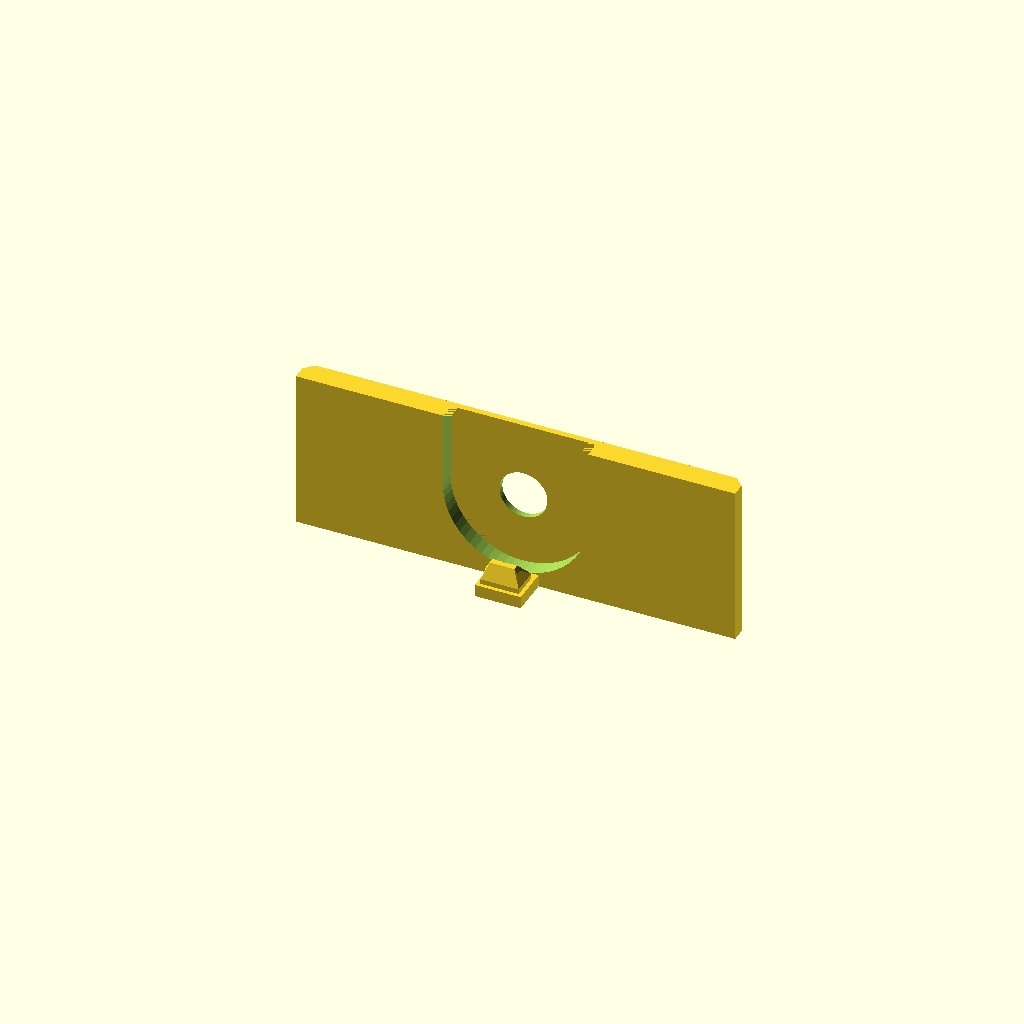
Cell 1: rendered with the file's own defaults.
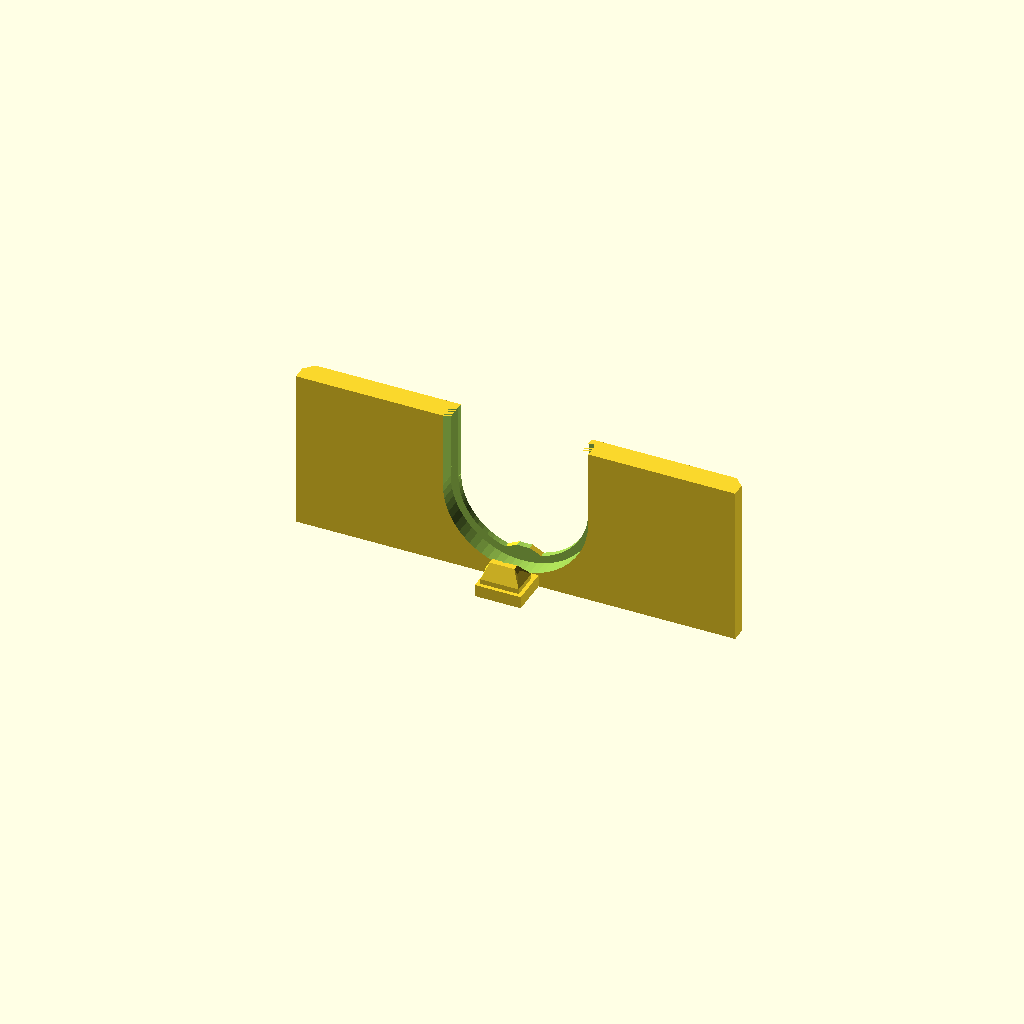
Cell 2: the same model with stationary_collar_addition_enabled = false.
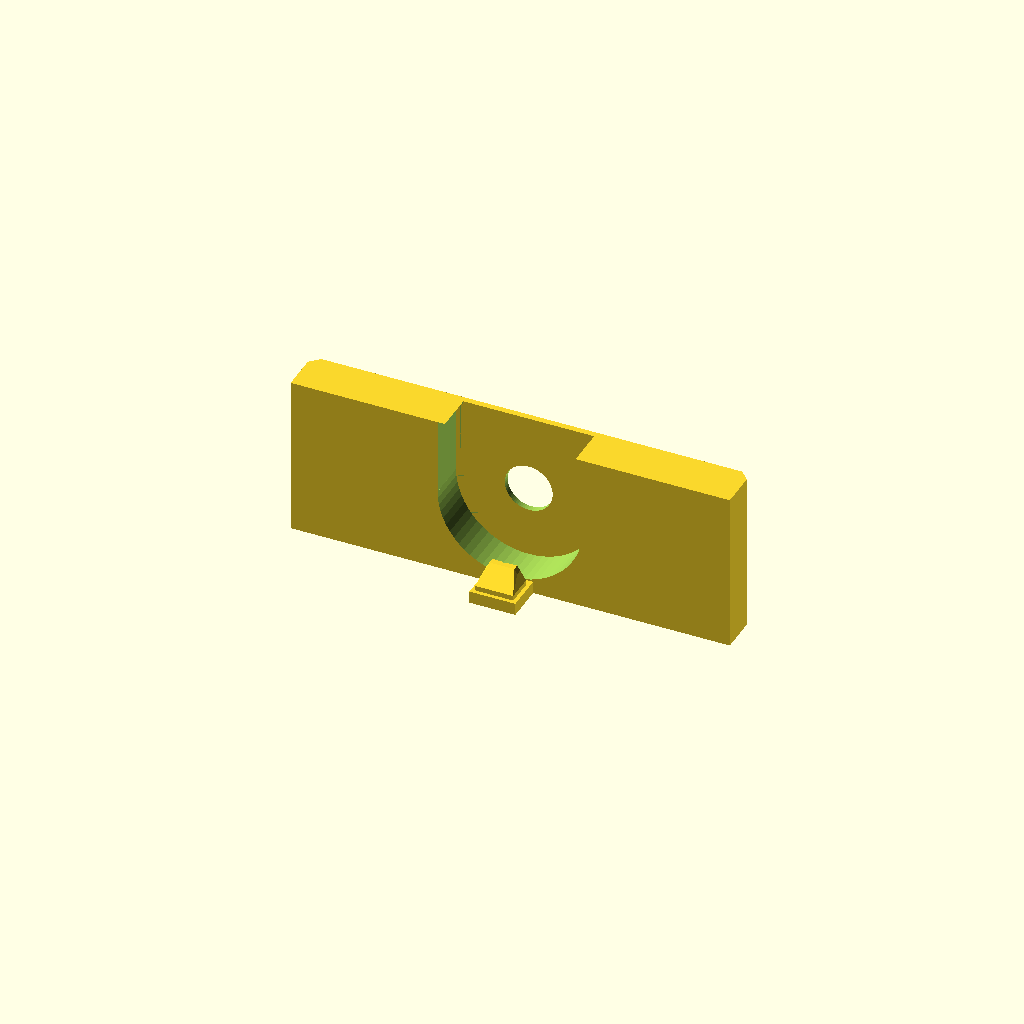
Cell 3: the same model with clock_bar_t_y = 6.
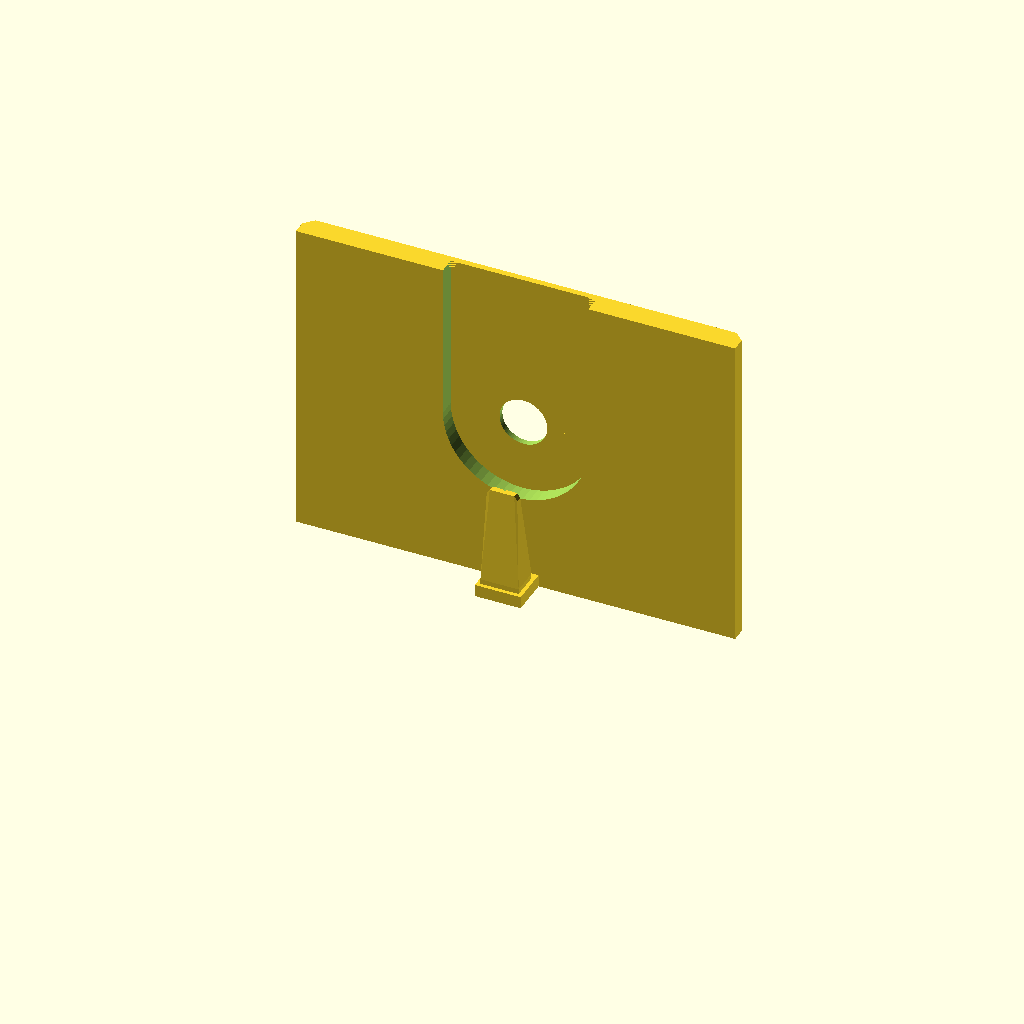
Cell 4: the same model with clock_bar_h_z = 42.
All cells are drawn from one camera (rotation 55°, 0°, 25°, orthographic, colour scheme Cornfield), so only the parameter changes between them.
The OpenSCAD source (assets/downloads/double-take-frames-clock-string-guide-v3.0.0.scad):
// DOUBLE TAKE FRAMES DESIGN RELEASE
// DTF_RELEASE: 3.0.0
// Released: 2026-09-24
// Versioning: Semantic Versioning 2.0.0 (https://semver.org/)
// Status: CANONICAL
// Changes in 3.0.0:
// - Carried forward unchanged for the clipless keyed wall-rig and latch release.
// Changes in 2.0.4:
// - Reduces overall width by 0.6 mm to relieve end compression and Y bowing.
// - Moves the concentric spindle/opening group 0.4 mm downward so the installed
//   guide and unchanged beak sit farther from the capstan flange rims.
// - Rigidly translates the complete original boss, hole, channel, and beak
//   1.2 mm, joining it to the guide with one plain rectangular neck.
// - Reduces the standalone stationary-collar bore to 6.25 mm as an empirical
//   tension-fit candidate for the nominal 6.8 mm stationary sleeve.
// Changes in 2.0.3:
// - Carried forward unchanged for the corrected prepared-project packaging.
// Changes in 2.0.2:
// - Carried forward unchanged for the native 3MF packaging hotfix.
// Changes in 2.0.1:
// - Carried forward unchanged for the prepared-project packaging correction.
// Changes in 2.0.0:
// - Coordinates the guide with captive 16 mm-flange capstans.
// - Adds the closed beak, stationary floor, and keyed string-loading geometry.
// Full release notes: https://doubletakeframes.com/build/#design-release
//
// Canonical captive-beak clock-string guide.
//
// The canonical bar and boss are unchanged. A closed wedge grows directly out
// of the pressure-bar wall and guides the string into the flange cavity.

$fn = 64;
eps = 0.05;

// Canonical pressure bar.
clock_bar_len_x = is_undef(shared_clock_guide_len_x)
    ? 57.4 : shared_clock_guide_len_x;
clock_bar_t_y = 3.0;
clock_bar_h_z = 21.0;
canonical_clock_bar_hole_d = 15.0;
capstan_flange_d = is_undef(shared_capstan_flange_d)
    ? 16.0 : shared_capstan_flange_d;
capstan_flange_clearance_r = is_undef(shared_capstan_flange_clearance_r)
    ? 0.5 : shared_capstan_flange_clearance_r;
clock_bar_hole_d = capstan_flange_d+2*capstan_flange_clearance_r;
clock_bar_hole_z_offset = -0.46;
end_chamfer_y = 1.2;

// One thickness boundary: inside this footprint the guide is the shared
// 0.8 mm stationary floor; immediately outside it the canonical 3 mm bar
// remains full thickness. The extra radial millimeter is the fused tie-in.
flange_relief_d = clock_bar_hole_d + 2*(
    is_undef(shared_stationary_floor_attachment_overlap_r)
        ? 1.0 : shared_stationary_floor_attachment_overlap_r
);
flange_relief_remaining_y = is_undef(shared_stationary_floor_thickness)
    ? 0.8 : shared_stationary_floor_thickness;
flange_relief_beak_spine_w_x = 6.2;
boss_crown_keystone_tip_w_x = 1.6;
boss_crown_keystone_top_w_x = flange_relief_beak_spine_w_x;

// Stationary movement-collar addition.
// Supplied snap-in/no-thread movement image: outer stationary member 6.8 mm,
// middle rotating member 5.05 mm, and inner rotating member 3.17 mm. These are
// movement sleeve/shaft ODs, not printed capstan winding-drum diameters.
// Keep any desired printed snap interference separate from the part datum.
stationary_collar_addition_enabled = true;
stationary_collar_spec_d = is_undef(shared_stationary_collar_d)
    ? 6.8 : shared_stationary_collar_d;
stationary_collar_bore_fit_allowance =
    is_undef(shared_stationary_collar_bore_fit_allowance)
        ? -0.55 : shared_stationary_collar_bore_fit_allowance;
stationary_collar_bore_d = stationary_collar_spec_d
    + stationary_collar_bore_fit_allowance;
stationary_pad_thickness_y = is_undef(shared_stationary_floor_thickness)
    ? 0.8 : shared_stationary_floor_thickness;
stationary_pad_flange_envelope_d = clock_bar_hole_d; // 17 mm: 0.5 mm/side.
stationary_pad_attachment_overlap_r =
    is_undef(shared_stationary_floor_attachment_overlap_r)
        ? 1.0 : shared_stationary_floor_attachment_overlap_r;
stationary_pad_outer_d = stationary_pad_flange_envelope_d
    + 2*stationary_pad_attachment_overlap_r;

// Canonical string-feed boss.
string_boss_w_x = 6.0;
string_boss_d_y = 4.0;
string_boss_h_z = 1.6;
string_hole_d = 2.5;
string_boss_xc = 0;
string_boss_y0 = clock_bar_t_y/2 - 0.2;
string_boss_z0 = clock_bar_h_z/2 - string_boss_h_z;
string_hole_xc = string_boss_xc;
string_hole_yc = string_boss_y0 + string_boss_d_y/2;

// Both root and tip penetrate the wall's +Y face. This eliminates the floating
// underside and closes the former side escape openings.
beak_root_xc = string_hole_xc;
beak_tip_xc = string_hole_xc;
beak_wall_y = clock_bar_t_y/2-0.30;
beak_root_front_y = string_hole_yc+string_hole_d/2+0.25;
beak_axial_center_shift_y = is_undef(shared_beak_axial_center_shift)
    ? 0.50 : shared_beak_axial_center_shift;
beak_rigid_raise_y = is_undef(shared_beak_rigid_raise_y)
    ? 1.20 : shared_beak_rigid_raise_y;
// In the final assembly guide-local +Y becomes eventual -Z. Keep this
// projection independently registered to the wall and loading-hole geometry.
// Inside the flange envelope, minimize flange-normal thickness and recover
// stiffness with tangential width. The 1 mm channel intentionally opens into
// a groove here; the two capstan flanges provide axial containment.
beak_tip_d_y = 0.80;
beak_tip_front_y = 3.60+beak_axial_center_shift_y;
beak_tip_back_y = beak_tip_front_y-beak_tip_d_y;
beak_tip_yc = (beak_tip_back_y+beak_tip_front_y)/2;
beak_root_yc = (beak_wall_y+beak_root_front_y)/2;
beak_root_d_y = beak_root_front_y-beak_wall_y;
beak_root_z = string_boss_z0+0.1;
beak_root_w_x = 5.0;
beak_root_h_z = 1.5;
beak_tip_shoulder_w_x = is_undef(shared_beak_tangential_w)
    ? 4.0 : shared_beak_tangential_w;
beak_tip_apex_w_x = 0.8*beak_tip_shoulder_w_x;
beak_tip_taper_h_z = 0.60;

// Cassette +Y datum assumption (tune from the physical movement): spindle and
// top flange are approximately coplanar at +Y 8 mm; beak point is ~1 mm lower.
clock_spindle_top_cassette_y = 8.0;
beak_tip_center_cassette_y = clock_spindle_top_cassette_y-1.0;
guide_origin_cassette_y = 1.0;
beak_tip_z = beak_tip_center_cassette_y-guide_origin_cassette_y;
// Put the outlet just behind/above the printable point. This lets the exterior
// reach a real point without asking a 1 mm channel to fit through the apex.
beak_outlet_local_z = beak_tip_z+0.45;
beak_outlet_cassette_y = beak_outlet_local_z+guide_origin_cassette_y;

beak_channel_tip_yc = 2.80+beak_axial_center_shift_y;
beak_channel_root_d = 1.0;
beak_channel_tip_d = 1.0;

module chamfered_bar_body() {
    linear_extrude(height=clock_bar_h_z, center=true)
        polygon(points=[
            [-clock_bar_len_x/2+end_chamfer_y, -clock_bar_t_y/2],
            [ clock_bar_len_x/2-end_chamfer_y, -clock_bar_t_y/2],
            [ clock_bar_len_x/2, -clock_bar_t_y/2+end_chamfer_y],
            [ clock_bar_len_x/2,  clock_bar_t_y/2],
            [-clock_bar_len_x/2,  clock_bar_t_y/2],
            [-clock_bar_len_x/2, -clock_bar_t_y/2+end_chamfer_y]
        ]);
}

module flange_relieved_bar_body() {
    relief_y0 = -clock_bar_t_y/2+flange_relief_remaining_y;
    relief_depth_y = clock_bar_t_y-flange_relief_remaining_y;
    relief_yc = relief_y0+relief_depth_y/2+eps/2;
    lower_relief_h_z = clock_bar_h_z/2+clock_bar_hole_z_offset+eps;
    lower_relief_zc = -clock_bar_h_z/2+lower_relief_h_z/2;

    difference() {
        chamfered_bar_body();
        union() {
            // Circular upper boundary around the complete flange envelope.
            translate([0, relief_yc, clock_bar_hole_z_offset])
                rotate([90, 0, 0])
                    cylinder(
                        h=relief_depth_y+eps,
                        d=flange_relief_d,
                        center=true
                    );

            // Continue that same boundary straight down as a rectangle.
            translate([0, relief_yc, lower_relief_zc])
                cube([
                    flange_relief_d,
                    relief_depth_y+eps,
                    lower_relief_h_z
                ], center=true);
        }
    }
}

module clock_opening_cutter() {
    cutter_h_y = clock_bar_t_y+string_boss_d_y+2;
    canonical_crown_z = clock_bar_hole_z_offset+canonical_clock_bar_hole_d/2;
    enlarged_crown_z = clock_bar_hole_z_offset+clock_bar_hole_d/2;

    union() {
        // Canonical opening remains beneath the boss-support spine.
        translate([0, 0, clock_bar_hole_z_offset])
            rotate([90, 0, 0])
                cylinder(
                    h=cutter_h_y,
                    d=canonical_clock_bar_hole_d,
                    center=true
                );

        // Enlarge to 17 mm, retaining only a tapered full-thickness keystone
        // beneath the boss instead of the former flat 6-7 mm-wide inner lip.
        difference() {
            translate([0, 0, clock_bar_hole_z_offset])
                rotate([90, 0, 0])
                    cylinder(
                        h=cutter_h_y,
                        d=clock_bar_hole_d,
                        center=true
                    );
            rotate([90, 0, 0])
                linear_extrude(height=cutter_h_y+2*eps, center=true)
                    polygon(points=[
                        [-boss_crown_keystone_tip_w_x/2, canonical_crown_z-eps],
                        [ boss_crown_keystone_tip_w_x/2, canonical_crown_z-eps],
                        [ boss_crown_keystone_top_w_x/2, enlarged_crown_z+eps],
                        [-boss_crown_keystone_top_w_x/2, enlarged_crown_z+eps]
                    ]);
        }
    }
}

module canonical_pressure_bar() {
    difference() {
        union() {
            flange_relieved_bar_body();

            // Move the complete original boss with the beak. A plain
            // rectangular neck extends the mounting wall to meet it.
            translate([
                string_boss_xc-string_boss_w_x/2,
                string_boss_y0,
                string_boss_z0
            ])
                cube([
                    string_boss_w_x,
                    beak_rigid_raise_y+eps,
                    string_boss_h_z
                ]);

            translate([
                string_boss_xc-string_boss_w_x/2,
                string_boss_y0+beak_rigid_raise_y,
                string_boss_z0
            ])
                cube([string_boss_w_x, string_boss_d_y, string_boss_h_z]);

        }

        // Enlarged opening with a canonical-size crown beneath the boss.
        clock_opening_cutter();

        // Preserve canonical bottom-open arch.
        translate([
            -clock_bar_hole_d/2-eps,
            -clock_bar_t_y/2-string_boss_d_y-eps,
            -clock_bar_h_z/2-eps
        ])
            cube([
                clock_bar_hole_d+2*eps,
                clock_bar_t_y+string_boss_d_y+2*eps,
                clock_bar_h_z/2+clock_bar_hole_z_offset+eps
            ]);

        // Existing vertical loading hole.
        translate([
            string_hole_xc,
            string_hole_yc+beak_rigid_raise_y,
            string_boss_z0-0.4
        ])
            cylinder(
                h=string_boss_h_z+0.8+2*eps,
                d=string_hole_d,
                center=false
            );

    }
}

module captive_beak_solid() {
    translate([0,beak_rigid_raise_y,0]) hull() {
        translate([beak_root_xc,beak_root_yc,beak_root_z])
            cube([
                beak_root_w_x,
                beak_root_d_y,
                beak_root_h_z
            ], center=true);

        // Wide, thin functional tongue. Its radial taper supplies clearance;
        // its tangential width supplies stiffness without crowding either
        // flange face.
        translate([beak_tip_xc,beak_tip_yc,0])
            rotate([90, 0, 0])
                linear_extrude(height=beak_tip_d_y, center=true)
                    polygon(points=[
                        [-beak_tip_apex_w_x/2, beak_tip_z],
                        [ beak_tip_apex_w_x/2, beak_tip_z],
                        [ beak_tip_shoulder_w_x/2,
                          beak_tip_z+beak_tip_taper_h_z],
                        [-beak_tip_shoulder_w_x/2,
                          beak_tip_z+beak_tip_taper_h_z]
                    ]);
    }
}

module captive_beak_channel() {
    hull() {
        translate([
            string_hole_xc,
            string_hole_yc+beak_rigid_raise_y,
            string_boss_z0+0.8
        ])
            sphere(d=beak_channel_root_d);
        translate([
            beak_tip_xc,
            beak_channel_tip_yc+beak_rigid_raise_y,
            beak_outlet_local_z
        ])
            sphere(d=beak_channel_tip_d);
    }
}

module stationary_collar_snap_pad() {
    pad_center_y = -clock_bar_t_y/2+stationary_pad_thickness_y/2;
    lower_floor_h_z = clock_bar_h_z/2+clock_bar_hole_z_offset+eps;
    lower_floor_zc = -clock_bar_h_z/2+lower_floor_h_z/2;

    if (stationary_collar_addition_enabled)
        difference() {
            union() {
                // Circular floor under the complete capstan-flange sweep.
                translate([0, pad_center_y, clock_bar_hole_z_offset])
                    rotate([90, 0, 0])
                        cylinder(
                            d=stationary_pad_outer_d,
                            h=stationary_pad_thickness_y,
                            center=true
                        );

                // Simple rectangular continuation closes the former open
                // bottom and ties the two guide legs together.
                translate([0, pad_center_y, lower_floor_zc])
                    cube([
                        stationary_pad_outer_d,
                        stationary_pad_thickness_y,
                        lower_floor_h_z
                    ], center=true);
            }

            // Axial locating bore over the stationary collar. Rotating hour
            // and minute members remain entirely inside this stationary datum.
            translate([0, pad_center_y, clock_bar_hole_z_offset])
                rotate([90, 0, 0])
                    cylinder(
                        d=stationary_collar_bore_d,
                        h=stationary_pad_thickness_y+2*eps,
                        center=true
                    );
        }
}

module clock_pressure_bar() {
    difference() {
        union() {
            canonical_pressure_bar();
            stationary_collar_snap_pad();
            captive_beak_solid();
        }
        captive_beak_channel();
    }
}

module clock_pressure_bar_print_layout() {
    // Put the boss/top edge on the bed. The wall-backed beak then grows upward
    // from its root instead of beginning as an unsupported island in the arch.
    translate([0, 0, clock_bar_h_z/2])
        rotate([180, 0, 0])
            clock_pressure_bar();
}

clock_pressure_bar_print_layout();
Parameter table extracted from the source (name, type, default, range or options):
eps: number, default 0.05
clock_bar_t_y: number, default 3
clock_bar_h_z: number, default 21
canonical_clock_bar_hole_d: number, default 15
clock_bar_hole_z_offset: number, default -0.46
end_chamfer_y: number, default 1.2
flange_relief_beak_spine_w_x: number, default 6.2
boss_crown_keystone_tip_w_x: number, default 1.6
stationary_collar_addition_enabled: bool, default true
string_boss_w_x: number, default 6
string_boss_d_y: number, default 4
string_boss_h_z: number, default 1.6
string_hole_d: number, default 2.5
string_boss_xc: number, default 0
beak_tip_d_y: number, default 0.8
beak_root_w_x: number, default 5
beak_root_h_z: number, default 1.5
beak_tip_taper_h_z: number, default 0.6
clock_spindle_top_cassette_y: number, default 8
guide_origin_cassette_y: number, default 1
beak_channel_root_d: number, default 1
beak_channel_tip_d: number, default 1
